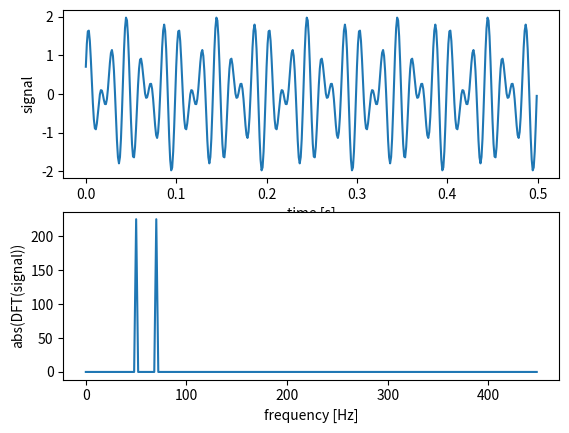

The matplotlib source for this figure:
"""Computation of one-dimensional discrete fourier transform (DFT)"""
import matplotlib.pyplot as plt
import numpy as np


def fourier_transform():
    """Compute the one-dimensional DFT of a wave"""
    pi = np.pi
    signal_length = 0.5  # Duration in seconds
    sample_rate = 900  # Hz

    dt = 1 / sample_rate  # time between two samples
    df = 1 / signal_length  # frequency between points

    t = np.arange(0, signal_length, dt)  # Create time points
    n_t = len(t)

    # creating two sine waves:
    sin_wave1 = np.sin(2 * pi * 50 * t)
    sin_wave2 = np.sin(2 * pi * 70 * t + pi / 4)

    y = sin_wave1 + sin_wave2  # Adding the two sine waves
    f = np.fft.fft(y)  # compute the Fourier Transform of y

    freq = df * np.arange(0, (n_t - 1) / 2, dtype='d')  # d option for double precision float
    n_f = len(freq)

    # plotting the input data vs time:
    plt.subplot(2, 1, 1)
    plt.plot(t, y, label='input data')
    plt.xlabel('time [s]')
    plt.ylabel('signal')

    # plotting the frequency spectrum:
    plt.subplot(2, 1, 2)
    plt.plot(freq, abs(f[0:n_f]), label='abs Fourier Transform')
    plt.xlabel('frequency [Hz]')
    plt.ylabel('abs(DFT(signal))')

    plt.show()


if __name__ == '__main__':
    fourier_transform()
